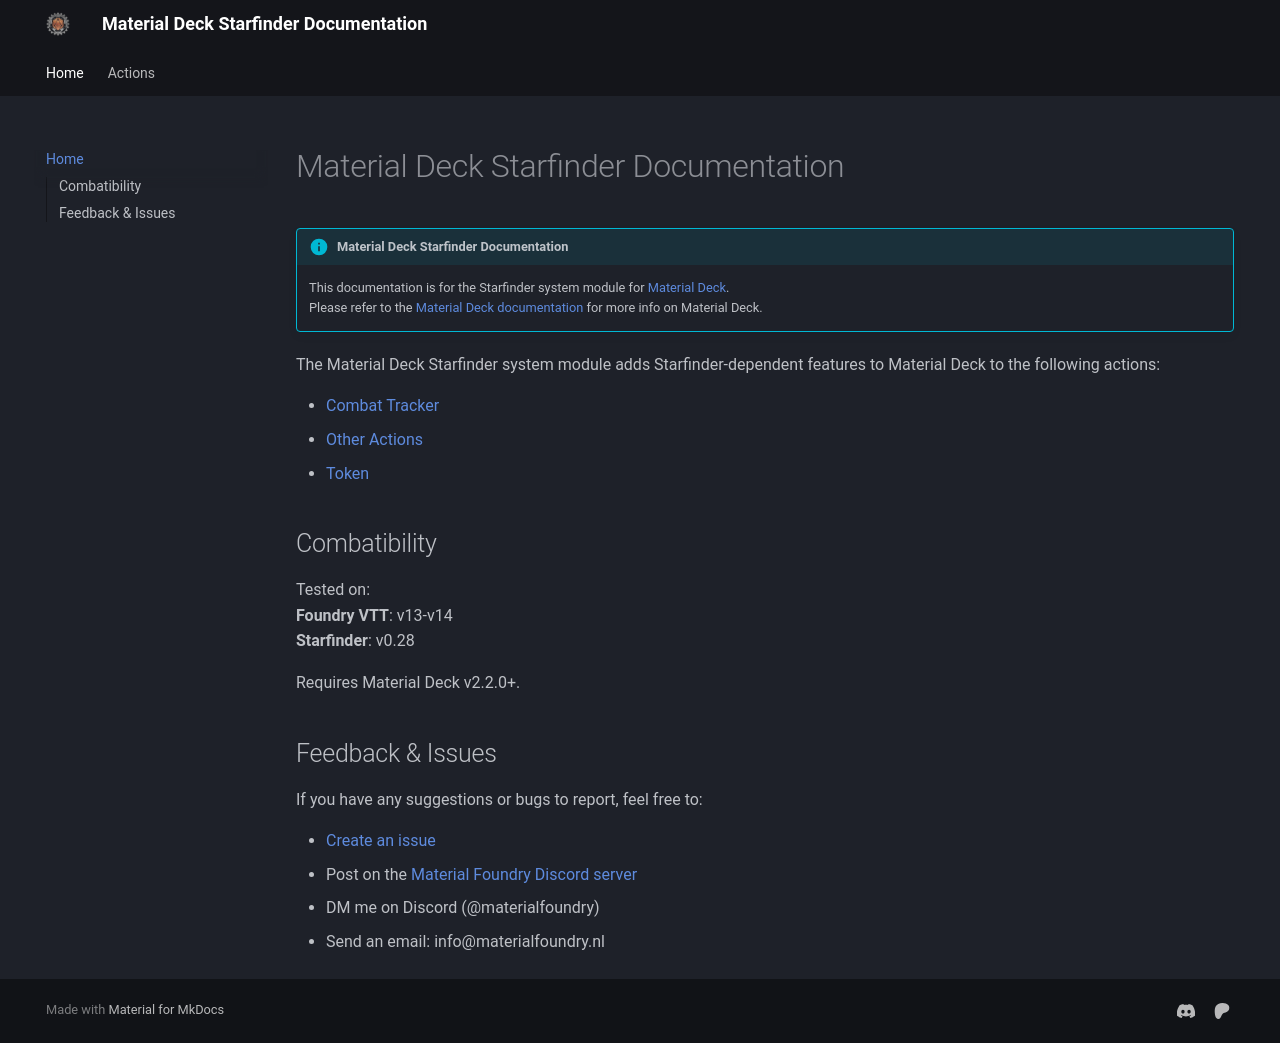

repository: MaterialFoundry/MaterialDeck_SFRPG · page: index.html · generator: mkdocs

# Material Deck Starfinder Documentation

!!! Info "Material Deck Starfinder Documentation"
    This documentation is for the Starfinder system module for [Material Deck](https://foundryvtt.com/packages/materialdeck-premium).<br>
    Please refer to the [Material Deck documentation](https://materialfoundry.github.io/MaterialDeck/) for more info on Material Deck.

The Material Deck Starfinder system module adds Starfinder-dependent features to Material Deck to the following actions:

* [Combat Tracker](./actions/combatTracker.md)
* [Other Actions](./actions/otherActions.md)
* [Token](./actions/token.md)


## Combatibility
Tested on:<br>
<b>Foundry VTT</b>: v13-v14<br>
<b>Starfinder</b>: v0.28

Requires Material Deck v2.2.0+.

## Feedback & Issues
If you have any suggestions or bugs to report, feel free to:

* [Create an issue](https://github.com/MaterialFoundry/MaterialDeck_SFRPG/issues)
* Post on the [Material Foundry Discord server](https://discord.gg/3hd4G6TkmA)
* DM me on Discord (@materialfoundry)
* Send an email: info@materialfoundry.nl
